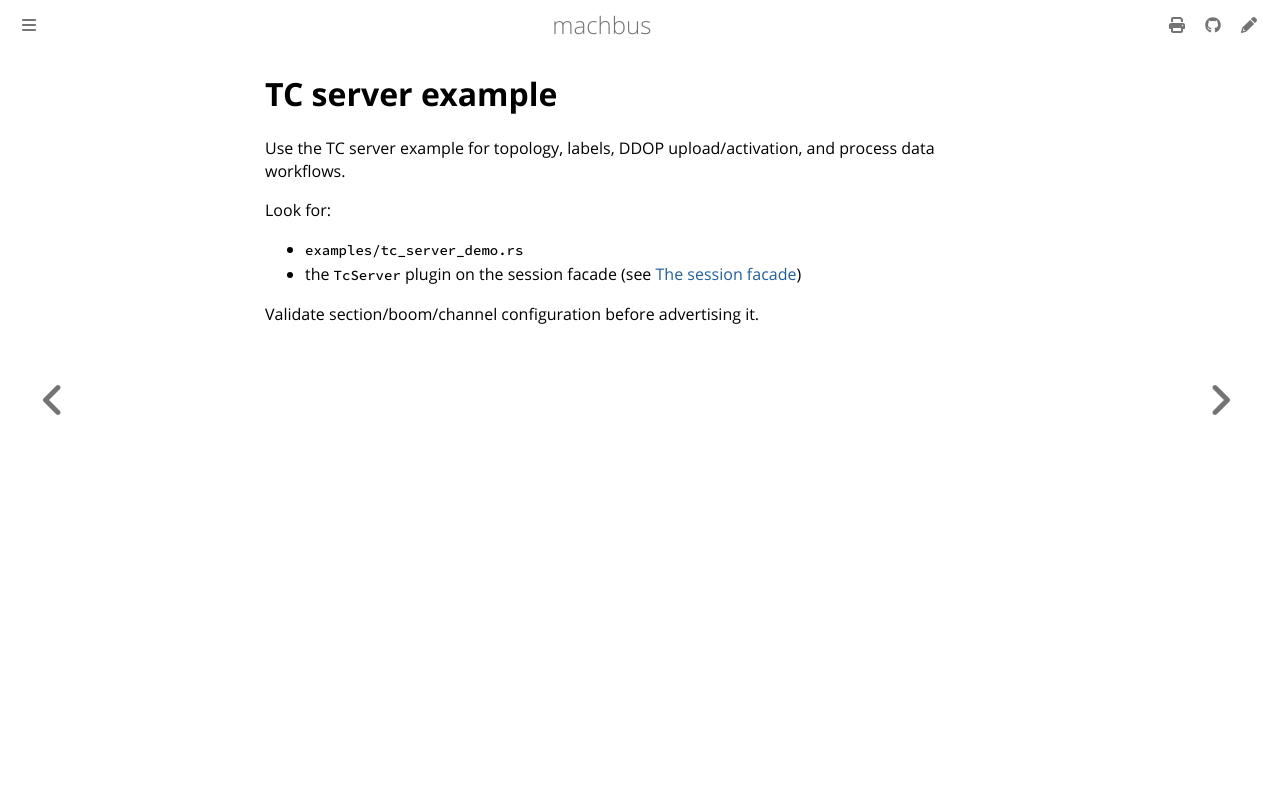

repository: robolibs/machbus · page: examples/tc-server.html · generator: mdbook

# TC server example

Use the TC server example for topology, labels, DDOP upload/activation, and
process data workflows.

Look for:

- `examples/tc_server_demo.rs`
- the `TcServer` plugin on the session facade (see
  [The session facade](../guide/session-facade.md))

Validate section/boom/channel configuration before advertising it.
